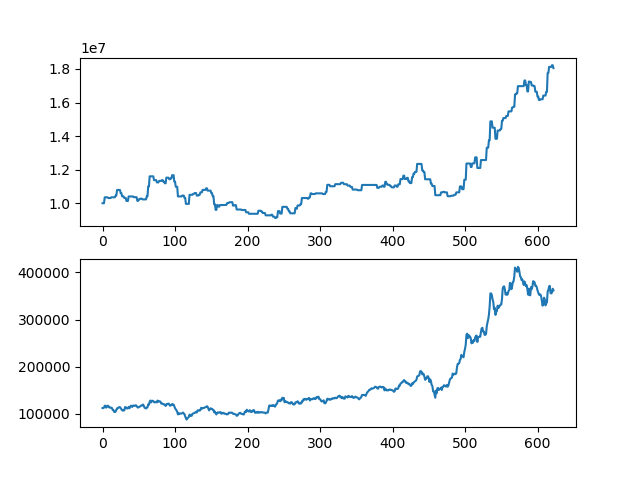

The table this chart was drawn from, first rows:
asset, close
10000000, 112000
10000000, 112000
10000000, 113000
10352000, 117000
10352000, 117000
10352000, 113000
10352000, 114500
10352000, 117000
10308000, 116500
10308000, 113500
10308000, 113500
10308000, 112500
10353500, 113000
10353500, 112000
10353500, 108000
10353500, 108000
10353500, 104000
10353500, 103500
10453500, 104500
10453500, 108000
10789500, 111500
10789500, 111500
10789500, 113000
10789500, 114000
10789500, 114000
10601500, 112000
10601500, 109500
10409500, 107500
10409500, 106500
10409500, 108000
10313500, 107000
10313500, 114000
10313500, 114000
10133500, 112000
10133500, 111000
10133500, 111500
10403500, 114500
10403500, 111500
10403500, 114000
10403500, 117000
10403500, 116500
10403500, 114500
10403500, 117500
10359500, 117000
10359500, 116500
10359500, 117500
10359500, 118000
10359500, 116500
10139500, 114000
10139500, 113000
10228500, 114000
10228500, 115000
10272500, 115500
10272500, 117000
10272500, 118000
10229000, 117500
10229000, 119500
10229000, 116500
10229000, 112500
10229000, 112500
... 563 more rows
